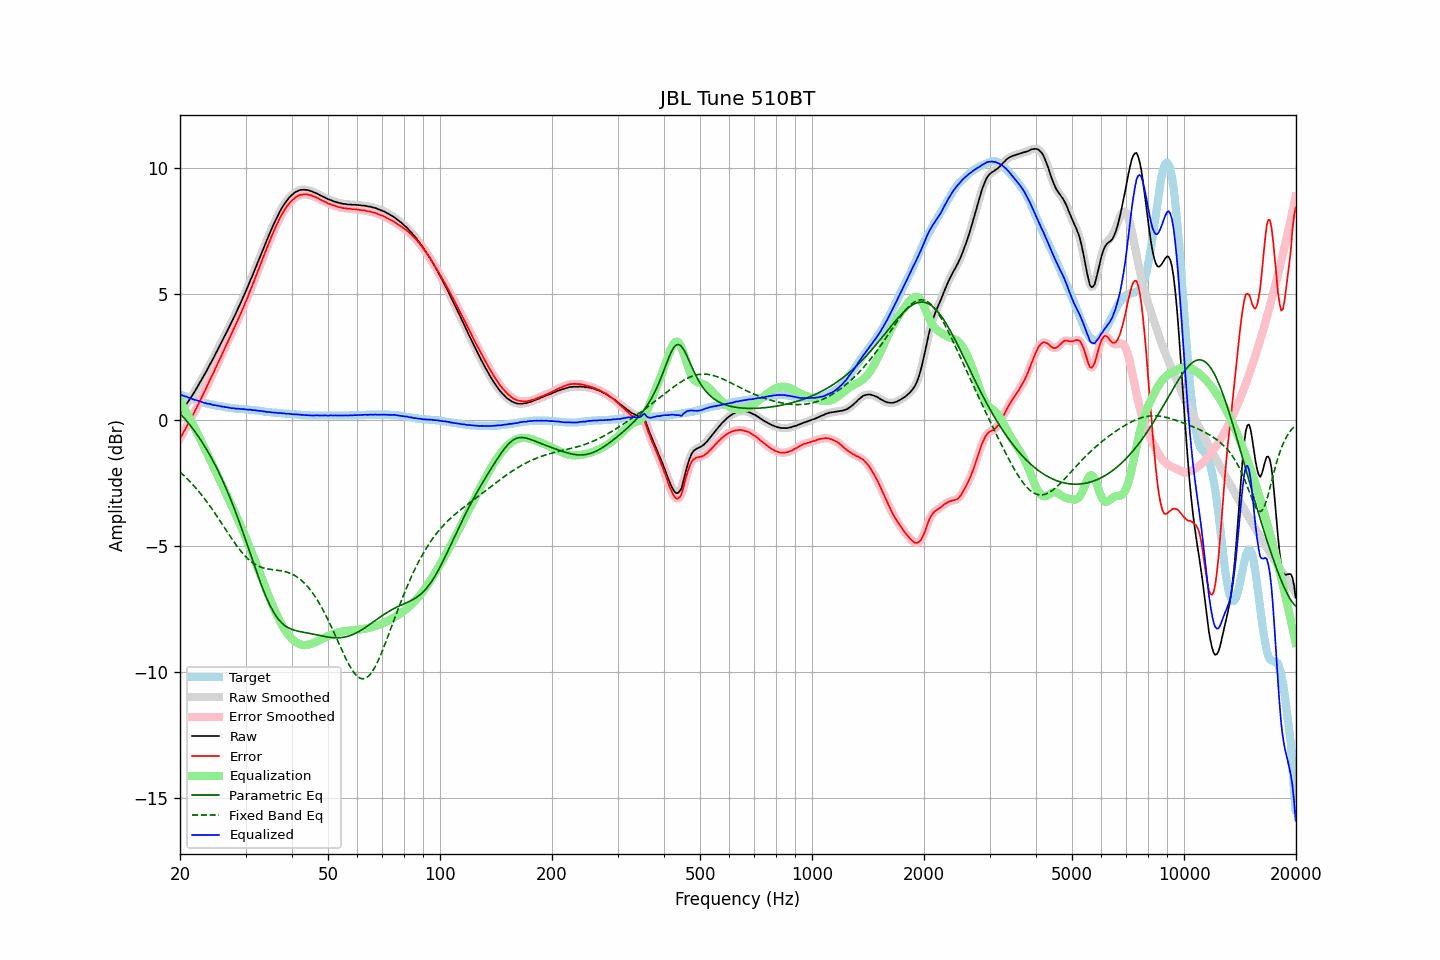

Source data for this figure (header and first rows):
frequency, raw, error, smoothed, error_smoothed, equalization, parametric_eq, fixed_band_eq, equalized_raw, equalized_smoothed, target
20.00, 0.25, -0.75, 0.25, -0.75, 0.75, 0.25, -2.08, 0.99, 0.99, 1.00
20.20, 0.34, -0.64, 0.34, -0.64, 0.64, 0.18, -2.14, 0.97, 0.97, 0.98
20.40, 0.43, -0.52, 0.43, -0.52, 0.52, 0.11, -2.19, 0.95, 0.95, 0.95
20.61, 0.52, -0.41, 0.52, -0.41, 0.41, 0.03, -2.25, 0.93, 0.93, 0.93
20.81, 0.62, -0.29, 0.61, -0.29, 0.29, -0.04, -2.31, 0.91, 0.91, 0.91
21.02, 0.71, -0.17, 0.71, -0.17, 0.18, -0.12, -2.38, 0.88, 0.89, 0.88
21.23, 0.81, -0.05, 0.80, -0.05, 0.06, -0.20, -2.44, 0.86, 0.86, 0.86
21.44, 0.90, 0.06, 0.90, 0.06, -0.06, -0.28, -2.51, 0.83, 0.84, 0.84
21.66, 1.00, 0.18, 1.00, 0.18, -0.19, -0.36, -2.58, 0.81, 0.81, 0.82
21.87, 1.10, 0.30, 1.10, 0.30, -0.31, -0.45, -2.65, 0.79, 0.79, 0.80
22.09, 1.21, 0.43, 1.21, 0.43, -0.44, -0.54, -2.72, 0.77, 0.77, 0.78
22.31, 1.32, 0.56, 1.32, 0.56, -0.56, -0.63, -2.80, 0.76, 0.75, 0.76
22.54, 1.43, 0.70, 1.43, 0.70, -0.69, -0.72, -2.87, 0.73, 0.73, 0.73
22.76, 1.54, 0.83, 1.54, 0.83, -0.82, -0.82, -2.95, 0.71, 0.71, 0.71
22.99, 1.65, 0.96, 1.65, 0.96, -0.96, -0.92, -3.03, 0.69, 0.69, 0.69
23.22, 1.76, 1.09, 1.76, 1.09, -1.09, -1.02, -3.11, 0.67, 0.67, 0.67
23.45, 1.88, 1.22, 1.87, 1.22, -1.22, -1.12, -3.20, 0.65, 0.65, 0.66
23.69, 1.99, 1.35, 1.99, 1.35, -1.36, -1.23, -3.28, 0.63, 0.64, 0.64
23.92, 2.12, 1.49, 2.11, 1.49, -1.49, -1.34, -3.37, 0.63, 0.63, 0.63
24.16, 2.24, 1.63, 2.23, 1.62, -1.62, -1.45, -3.46, 0.62, 0.61, 0.61
24.40, 2.35, 1.75, 2.35, 1.76, -1.76, -1.57, -3.55, 0.59, 0.60, 0.60
24.65, 2.47, 1.88, 2.47, 1.89, -1.89, -1.69, -3.65, 0.58, 0.58, 0.59
24.89, 2.60, 2.03, 2.59, 2.02, -2.03, -1.81, -3.74, 0.57, 0.57, 0.57
25.14, 2.72, 2.16, 2.72, 2.16, -2.16, -1.94, -3.83, 0.56, 0.56, 0.56
25.39, 2.85, 2.30, 2.85, 2.30, -2.30, -2.07, -3.93, 0.55, 0.55, 0.55
25.65, 2.97, 2.43, 2.97, 2.43, -2.43, -2.20, -4.03, 0.53, 0.54, 0.54
25.91, 3.09, 2.57, 3.09, 2.57, -2.57, -2.34, -4.12, 0.52, 0.52, 0.53
26.16, 3.22, 2.70, 3.22, 2.70, -2.71, -2.48, -4.22, 0.51, 0.51, 0.52
26.43, 3.34, 2.85, 3.34, 2.84, -2.84, -2.63, -4.32, 0.50, 0.50, 0.50
26.69, 3.47, 2.98, 3.47, 2.98, -2.98, -2.77, -4.42, 0.49, 0.49, 0.49
26.96, 3.60, 3.12, 3.59, 3.12, -3.12, -2.93, -4.51, 0.48, 0.48, 0.48
27.23, 3.73, 3.26, 3.72, 3.26, -3.25, -3.08, -4.61, 0.47, 0.47, 0.47
27.50, 3.85, 3.39, 3.85, 3.39, -3.39, -3.24, -4.71, 0.45, 0.46, 0.46
27.77, 3.99, 3.53, 3.98, 3.53, -3.53, -3.40, -4.80, 0.46, 0.45, 0.46
28.05, 4.12, 3.67, 4.12, 3.67, -3.67, -3.57, -4.89, 0.45, 0.44, 0.45
28.33, 4.25, 3.81, 4.25, 3.81, -3.81, -3.74, -4.98, 0.43, 0.44, 0.44
28.62, 4.39, 3.96, 4.39, 3.95, -3.96, -3.91, -5.07, 0.44, 0.43, 0.44
28.90, 4.53, 4.10, 4.53, 4.10, -4.10, -4.08, -5.15, 0.43, 0.43, 0.43
29.19, 4.67, 4.24, 4.67, 4.25, -4.25, -4.26, -5.23, 0.42, 0.43, 0.43
29.48, 4.82, 4.40, 4.81, 4.39, -4.39, -4.44, -5.30, 0.42, 0.42, 0.42
29.78, 4.96, 4.54, 4.96, 4.54, -4.54, -4.62, -5.38, 0.41, 0.41, 0.42
30.08, 5.10, 4.70, 5.10, 4.69, -4.70, -4.81, -5.44, 0.41, 0.41, 0.41
30.38, 5.24, 4.84, 5.25, 4.85, -4.85, -4.99, -5.51, 0.39, 0.40, 0.41
30.68, 5.41, 5.01, 5.40, 5.01, -5.01, -5.18, -5.57, 0.40, 0.40, 0.40
30.99, 5.57, 5.18, 5.56, 5.17, -5.17, -5.37, -5.62, 0.40, 0.39, 0.39
31.30, 5.71, 5.32, 5.71, 5.33, -5.33, -5.55, -5.67, 0.38, 0.39, 0.39
31.61, 5.87, 5.49, 5.87, 5.49, -5.49, -5.74, -5.71, 0.38, 0.38, 0.38
31.93, 6.02, 5.66, 6.02, 5.65, -5.65, -5.92, -5.75, 0.37, 0.37, 0.37
32.24, 6.18, 5.81, 6.18, 5.82, -5.82, -6.10, -5.79, 0.36, 0.36, 0.37
32.57, 6.34, 5.98, 6.34, 5.98, -5.98, -6.28, -5.82, 0.35, 0.35, 0.36
32.89, 6.50, 6.15, 6.50, 6.15, -6.15, -6.46, -5.84, 0.35, 0.35, 0.35
33.22, 6.66, 6.32, 6.66, 6.32, -6.32, -6.63, -5.87, 0.34, 0.34, 0.34
33.55, 6.81, 6.48, 6.81, 6.48, -6.48, -6.79, -5.89, 0.33, 0.33, 0.33
33.89, 6.97, 6.65, 6.97, 6.65, -6.65, -6.95, -5.90, 0.32, 0.32, 0.32
34.23, 7.12, 6.81, 7.12, 6.81, -6.81, -7.10, -5.92, 0.31, 0.31, 0.31
34.57, 7.28, 6.97, 7.27, 6.97, -6.97, -7.24, -5.93, 0.31, 0.30, 0.31
34.92, 7.43, 7.13, 7.42, 7.13, -7.13, -7.37, -5.94, 0.30, 0.30, 0.30
35.27, 7.57, 7.28, 7.57, 7.28, -7.28, -7.50, -5.95, 0.29, 0.29, 0.29
35.62, 7.72, 7.43, 7.71, 7.43, -7.43, -7.61, -5.95, 0.29, 0.28, 0.29
35.97, 7.85, 7.57, 7.85, 7.57, -7.57, -7.72, -5.96, 0.28, 0.28, 0.28
... 635 more rows
